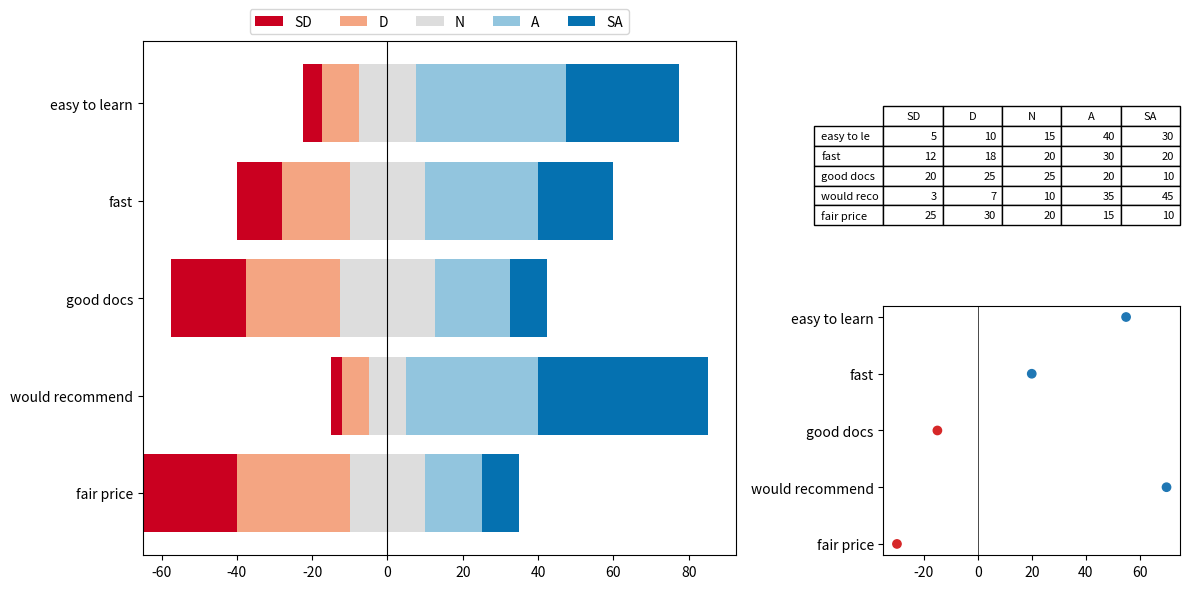

Source code (Python):
# Survey report: diverging Likert bars centred on neutral, a response-count table and a net-score dot plot.
import numpy as np
import matplotlib.pyplot as plt

questions = ["easy to learn", "fast", "good docs", "would recommend", "fair price"]
counts = np.array([[5, 10, 15, 40, 30], [12, 18, 20, 30, 20], [20, 25, 25, 20, 10], [3, 7, 10, 35, 45], [25, 30, 20, 15, 10]])
pct = counts / counts.sum(axis=1, keepdims=True) * 100
colors = ["#ca0020", "#f4a582", "#dddddd", "#92c5de", "#0571b0"]
fig = plt.figure(figsize=(12, 6))
gs = fig.add_gridspec(2, 2, width_ratios=[2, 1])
ax = fig.add_subplot(gs[:, 0])
left = -(pct[:, 0] + pct[:, 1] + pct[:, 2] / 2)
for k in range(5):
    ax.barh(questions, pct[:, k], left=left, color=colors[k], label=["SD", "D", "N", "A", "SA"][k])
    left = left + pct[:, k]
ax.axvline(0, color="k", lw=0.8)
ax.legend(ncols=5, loc="lower center", bbox_to_anchor=(0.5, 1.0))
ax.invert_yaxis()
tab = fig.add_subplot(gs[0, 1])
tab.axis("off")
tab.table(cellText=counts, rowLabels=[q[:10] for q in questions], colLabels=["SD", "D", "N", "A", "SA"], loc="center").set_fontsize(8)
net = pct[:, 3] + pct[:, 4] - pct[:, 0] - pct[:, 1]
dot = fig.add_subplot(gs[1, 1])
dot.scatter(net, range(5), color=np.where(net > 0, "C0", "C3"))
dot.set_yticks(range(5), questions)
dot.invert_yaxis()
dot.axvline(0, color="k", lw=0.5)
fig.tight_layout()
print(np.round(net, 2).tolist())
fig.savefig("likert.png", dpi=50)
